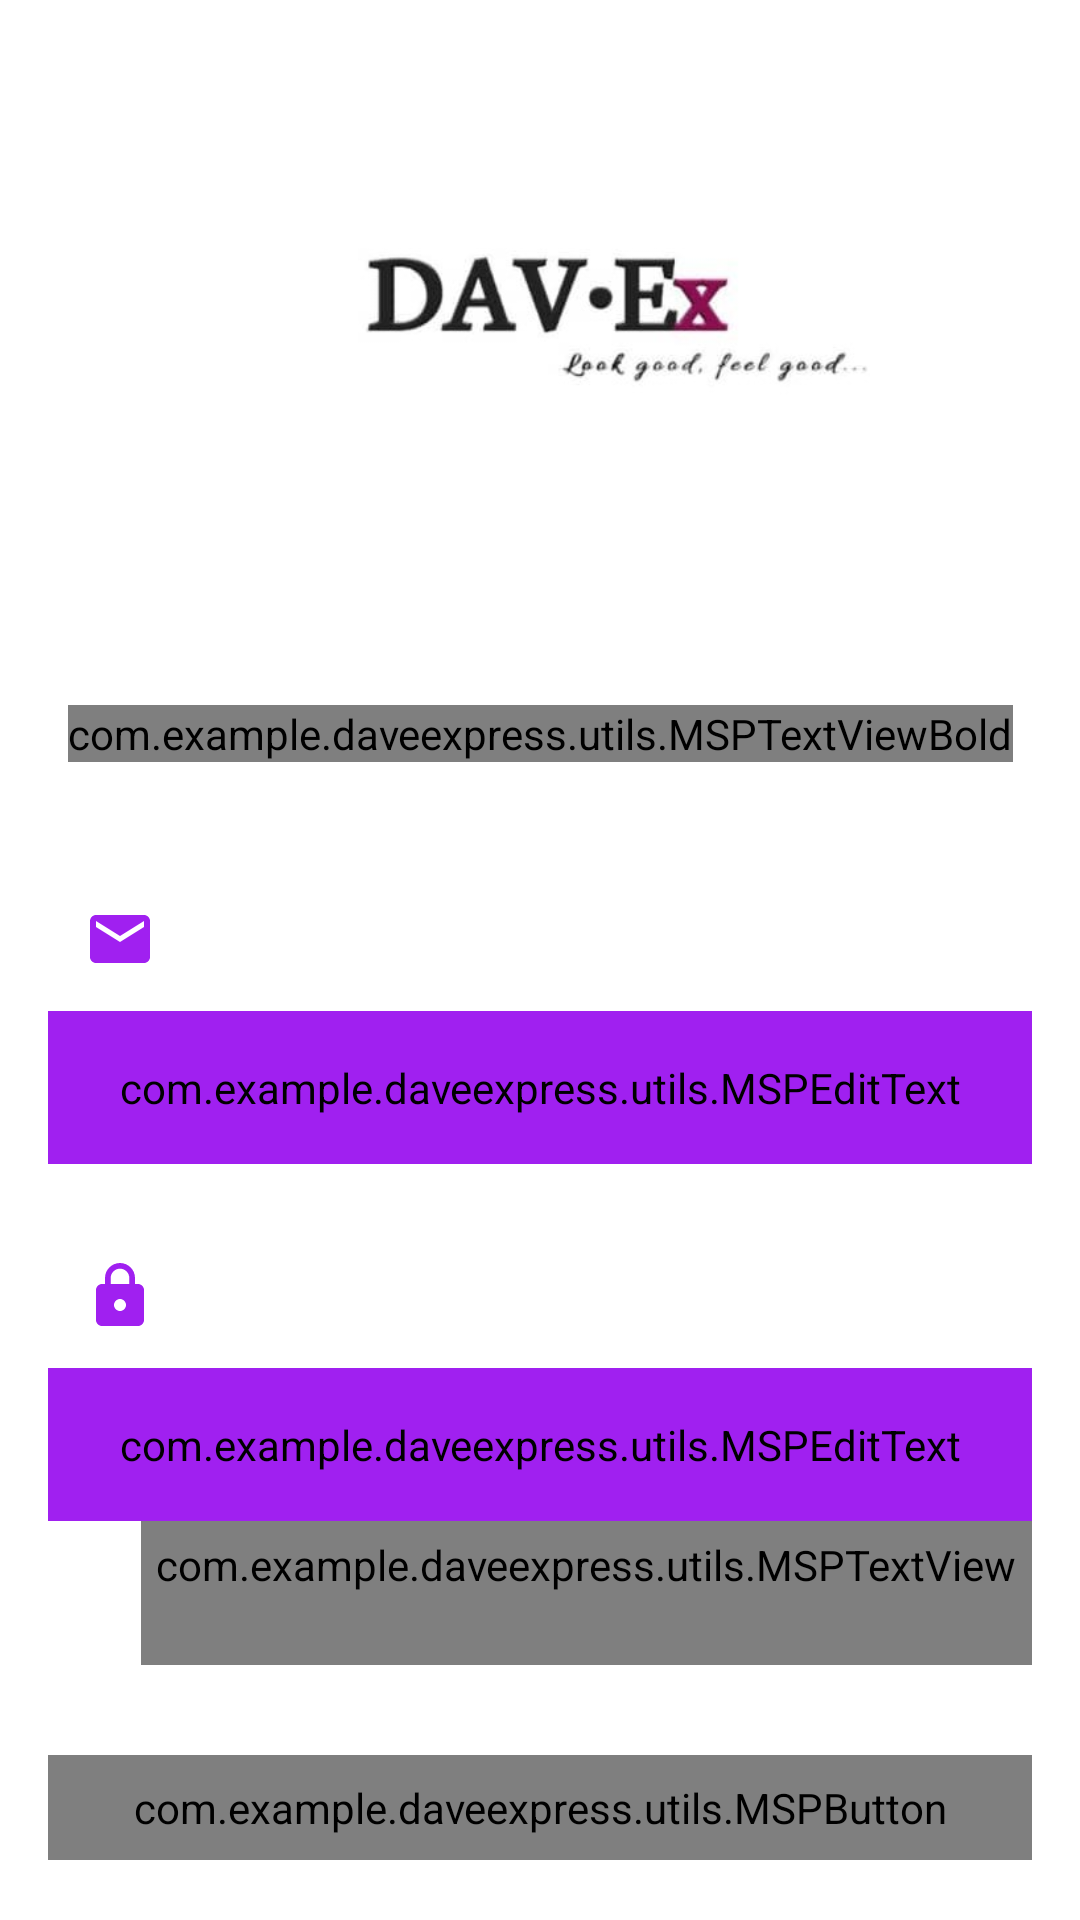

Reconstruct the res/layout file that produces this screen, plus the resources it refers to.
<!-- AndroidManifest.xml: activity theme Theme.AppCompat.NoActionBar -->
<!-- res/layout/activity_login.xml -->
<?xml version="1.0" encoding="utf-8"?>
<androidx.constraintlayout.widget.ConstraintLayout xmlns:android="http://schemas.android.com/apk/res/android"
    xmlns:app="http://schemas.android.com/apk/res-auto"
    xmlns:tools="http://schemas.android.com/tools"
    android:layout_width="match_parent"
    android:layout_height="match_parent"
    android:background="@color/colorWhite"
    android:theme="@style/Theme.MaterialComponents.Light.Bridge"
    tools:context=".activities.LoginActivity">

    <FrameLayout
        android:id="@+id/fl_header_image"
        android:layout_width="wrap_content"
        android:layout_height="@dimen/auth_header_image_height"
        app:layout_constraintEnd_toEndOf="parent"
        app:layout_constraintStart_toStartOf="parent"
        app:layout_constraintTop_toTopOf="parent">

        <ImageView
            android:layout_width="match_parent"
            android:layout_height="match_parent"
            android:contentDescription="@string/content_description"
            android:scaleType="fitXY"
            android:src="@drawable/auth_screens_background" />

        <ImageView
            android:layout_width="@dimen/auth_logo_width_size"
            android:layout_height="@dimen/auth_logo_height_size"
            android:layout_gravity="center"
            android:contentDescription="@string/app_name"
            android:scaleType="fitCenter"
            android:src="@drawable/daveexpresslogotrimmed"
         />


    </FrameLayout>

    <com.example.daveexpress.utils.MSPTextViewBold
        android:id="@+id/tv_title"
        android:layout_width="wrap_content"
        android:layout_height="wrap_content"
        android:layout_marginTop="35dp"
        android:text="@string/title_login"
        android:textColor="@color/colorPrimaryText"
        android:textSize="@dimen/title_textSize"
        app:layout_constraintEnd_toEndOf="parent"
        app:layout_constraintStart_toStartOf="parent"
        app:layout_constraintTop_toBottomOf="@id/fl_header_image" />

    <com.google.android.material.textfield.TextInputLayout
        android:id="@+id/til_email"
        style="@style/ThemeOverlay.Material3.TextInputEditText.OutlinedBox.Dense"
        android:layout_width="match_parent"
        android:layout_height="wrap_content"
        android:layout_marginStart="16dp"
        android:layout_marginTop="35dp"
        android:layout_marginEnd="16dp"
        android:hint="@string/et_hint_email_id"
        android:textColorHint="@color/colorPrimary"
        app:startIconTint="@null"
        app:layout_constraintEnd_toEndOf="parent"
        app:startIconDrawable="@drawable/ic_baseline_email_24"
        app:layout_constraintStart_toStartOf="parent"
        app:layout_constraintTop_toBottomOf="@id/tv_title">

        <com.example.daveexpress.utils.MSPEditText
            android:id="@+id/et_email"
            android:layout_width="match_parent"
            android:layout_height="wrap_content"
            android:backgroundTint="@color/colorPrimary"
            android:inputType="text"
            android:padding="@dimen/et_padding"
            android:textColor="@color/colorPrimaryText"
            android:textSize="@dimen/et_textSize"
            tools:text="abc@gmail.com" />
    </com.google.android.material.textfield.TextInputLayout>

    <com.google.android.material.textfield.TextInputLayout
        android:id="@+id/til_password"
        style="@style/ThemeOverlay.Material3.TextInputEditText.OutlinedBox.Dense"
        android:layout_width="match_parent"
        android:layout_height="wrap_content"
        android:layout_marginStart="16dp"
        android:layout_marginTop="20dp"
        android:layout_marginEnd="16dp"
app:startIconDrawable="@drawable/padlock"
        app:startIconTint="@null"
        android:hint="@string/et_hint_password"
        android:textColorHint="@color/colorPrimary"
        app:endIconDrawable="@drawable/eye"
        app:endIconMode="password_toggle"
        app:endIconTint="@color/my_selector_color"
        app:layout_constraintEnd_toEndOf="parent"
        app:layout_constraintStart_toStartOf="parent"
        app:layout_constraintTop_toBottomOf="@id/til_email"
        app:passwordToggleEnabled="true"
        app:passwordToggleTint="@color/purple_200">

        <com.example.daveexpress.utils.MSPEditText
            android:id="@+id/et_password"
            android:layout_width="match_parent"
            android:layout_height="wrap_content"
            android:backgroundTint="@color/colorPrimary"
            android:drawableTint="@color/black"
            android:drawableTintMode="multiply"
            android:foregroundTint="#151515"
            android:inputType="textPassword"
            android:padding="@dimen/et_padding"
            android:textColor="@color/colorPrimaryText"
            android:textSize="@dimen/et_textSize"
            tools:text="123456" />
    </com.google.android.material.textfield.TextInputLayout>

    <com.example.daveexpress.utils.MSPTextView
        android:id="@+id/tv_forgot_password"
        android:layout_width="wrap_content"
        android:layout_height="wrap_content"
        android:layout_marginEnd="16dp"
        android:clickable="true"
        android:focusable="true"
        android:foreground="?attr/selectableItemBackground"
        android:minHeight="48dp"
        android:padding="@dimen/clickable_text_view_padding"
        android:text="@string/lbl_forgot_password"
        android:textColor="@color/colorSecondaryText"
        android:textSize="@dimen/forgot_password_textSize"
        app:layout_constraintEnd_toEndOf="parent"
        app:layout_constraintTop_toBottomOf="@id/til_password" />

    <com.example.daveexpress.utils.MSPButton
        android:id="@+id/btn_login"
        android:layout_width="match_parent"
        android:layout_height="wrap_content"
        android:layout_gravity="center"
        android:layout_marginStart="16dp"
        android:layout_marginTop="30dp"
        android:layout_marginEnd="16dp"
        android:background="@drawable/button_background"
        android:foreground="?attr/selectableItemBackground"
        android:gravity="center"
        android:paddingTop="@dimen/btn_padding"
        android:paddingBottom="@dimen/btn_padding"
        android:text="@string/btn_lbl_login"
        android:textColor="@android:color/white"
        android:textSize="@dimen/btn_textSize"
        app:layout_constraintEnd_toEndOf="parent"
        app:layout_constraintStart_toStartOf="parent"
        app:layout_constraintTop_toBottomOf="@id/tv_forgot_password" />

    <com.example.daveexpress.utils.MSPButton
        android:id="@+id/btn_google_signin"
        android:layout_width="match_parent"
        android:layout_height="wrap_content"
        android:layout_gravity="center"
        android:layout_marginStart="16dp"
        android:layout_marginTop="30dp"
      android:drawablePadding="@dimen/appbar_padding_top"
        android:drawableStart="@drawable/googleicon"
        android:layout_marginEnd="16dp"
        android:background="@color/colorWhite"
        android:foreground="?attr/selectableItemBackground"
        android:gravity="center"
        android:paddingTop="@dimen/btn_padding"
        android:paddingBottom="@dimen/btn_padding"
        android:text="@string/btn_lbl_googlesignin"
        android:textColor="@color/colorPrimary"
        android:textSize="@dimen/btn_textSize"
        app:layout_constraintEnd_toEndOf="parent"
        app:layout_constraintStart_toStartOf="parent"
        app:layout_constraintTop_toBottomOf="@id/btn_login" />


    <LinearLayout
        android:layout_width="wrap_content"
        android:layout_height="wrap_content"
        android:layout_marginTop="5dp"
        android:gravity="center_vertical"
        android:orientation="horizontal"
        app:layout_constraintEnd_toEndOf="parent"
        app:layout_constraintStart_toStartOf="parent"
        app:layout_constraintTop_toBottomOf="@id/btn_google_signin">

        <com.example.daveexpress.utils.MSPTextView
            android:id="@+id/tv_don_t_have_an_account"
            android:layout_width="wrap_content"
            android:layout_height="wrap_content"
            android:layout_marginTop="16dp"
            android:minHeight="48dp"
            android:padding="@dimen/clickable_text_view_padding"
            android:text="@string/don_t_have_an_account"
            android:textColor="@color/colorSecondaryText"
            android:textSize="@dimen/lbl_text_view_textSize" />

        <com.example.daveexpress.utils.MSPTextViewBold
            android:id="@+id/tv_register"
            android:layout_width="wrap_content"
            android:layout_height="wrap_content"
            android:layout_marginTop="16dp"
            android:clickable="true"
            android:focusable="true"
            android:foreground="?attr/selectableItemBackground"
            android:minHeight="48dp"
            android:padding="@dimen/clickable_text_view_padding"
            android:text="@string/register"
            android:textColor="@color/colorSecondaryText"
            android:textSize="@dimen/lbl_text_view_textSize" />
    </LinearLayout>

</androidx.constraintlayout.widget.ConstraintLayout>
<!-- resources referenced by this layout -->
<resources>
  <color name="black">#FF000000</color>
  <color name="colorPrimary">#A020F0</color>
  <color name="colorPrimaryText">#222934</color>
  <color name="colorSecondaryText">#989898</color>
  <color name="colorWhite">#FFFFFFFF</color>
  <color name="purple_200">#FFBB86FC</color>
  <dimen name="appbar_padding_top">8dp</dimen>
  <dimen name="auth_header_image_height">200dp</dimen>
  <dimen name="auth_logo_height_size">100dp</dimen>
  <dimen name="auth_logo_width_size">220dp</dimen>
  <dimen name="btn_padding">8dp</dimen>
  <dimen name="btn_textSize">18sp</dimen>
  <dimen name="clickable_text_view_padding">5dp</dimen>
  <dimen name="et_padding">16dp</dimen>
  <dimen name="et_textSize">16sp</dimen>
  <dimen name="forgot_password_textSize">14sp</dimen>
  <dimen name="lbl_text_view_textSize">16sp</dimen>
  <dimen name="title_textSize">18sp</dimen>
  <!-- drawable button_background (drawable) -->
  <?xml version="1.0" encoding="utf-8"?>
  <shape xmlns:android="http://schemas.android.com/apk/res/android"
      android:shape="rectangle">
  
      <gradient
          android:angle="360"
          android:endColor="@color/purple_200"
          android:startColor="@color/purple_700"
          android:type="linear" />
  
      <corners android:radius="@dimen/button_background_radius" />
  </shape>
  <!-- drawable daveexpresslogotrimmed: jpg bitmap (drawable, 30471 bytes) -->
  <!-- drawable ic_baseline_email_24 (drawable) -->
  <vector android:height="24dp" android:tint="#A020F0"
      android:viewportHeight="24" android:viewportWidth="24"
      android:width="24dp" xmlns:android="http://schemas.android.com/apk/res/android">
      <path android:fillColor="#A020F0" android:pathData="M20,4L4,4c-1.1,0 -1.99,0.9 -1.99,2L2,18c0,1.1 0.9,2 2,2h16c1.1,0 2,-0.9 2,-2L22,6c0,-1.1 -0.9,-2 -2,-2zM20,8l-8,5 -8,-5L4,6l8,5 8,-5v2z"/>
  </vector>
  <!-- drawable padlock (drawable) -->
  <vector android:height="24dp" android:tint="#A020F0"
      android:viewportHeight="24" android:viewportWidth="24"
      android:width="24dp" xmlns:android="http://schemas.android.com/apk/res/android">
      <path android:fillColor="#A020F0" android:pathData="M18,8h-1L17,6c0,-2.76 -2.24,-5 -5,-5S7,3.24 7,6v2L6,8c-1.1,0 -2,0.9 -2,2v10c0,1.1 0.9,2 2,2h12c1.1,0 2,-0.9 2,-2L20,10c0,-1.1 -0.9,-2 -2,-2zM12,17c-1.1,0 -2,-0.9 -2,-2s0.9,-2 2,-2 2,0.9 2,2 -0.9,2 -2,2zM15.1,8L8.9,8L8.9,6c0,-1.71 1.39,-3.1 3.1,-3.1 1.71,0 3.1,1.39 3.1,3.1v2z"/>
  </vector>
  <string name="app_name">Dave Express</string>
  <string name="btn_lbl_googlesignin">SIGN IN WITH GOOGLE</string>
  <string name="btn_lbl_login">Login</string>
  <string name="content_description">image</string>
  <string name="don_t_have_an_account">Don\'t have an account?</string>
  <string name="et_hint_email_id">Email</string>
  <string name="et_hint_password">Password</string>
  <string name="lbl_forgot_password">Forgot Password?</string>
  <string name="register"><u>Register</u></string>
  <string name="title_login">LOGIN</string>
  <style name="Theme.AppCompat.NoActionBar">
          <item name="windowActionBar">false</item>
          <item name="windowNoTitle">true</item>
          <item name="android:statusBarColor" tools:targetApi="l">?attr/colorPrimaryVariant</item>
  
      </style>
  <color name="purple_700">#FF3700B3</color>
  <dimen name="button_background_radius">10dp</dimen>
</resources>
